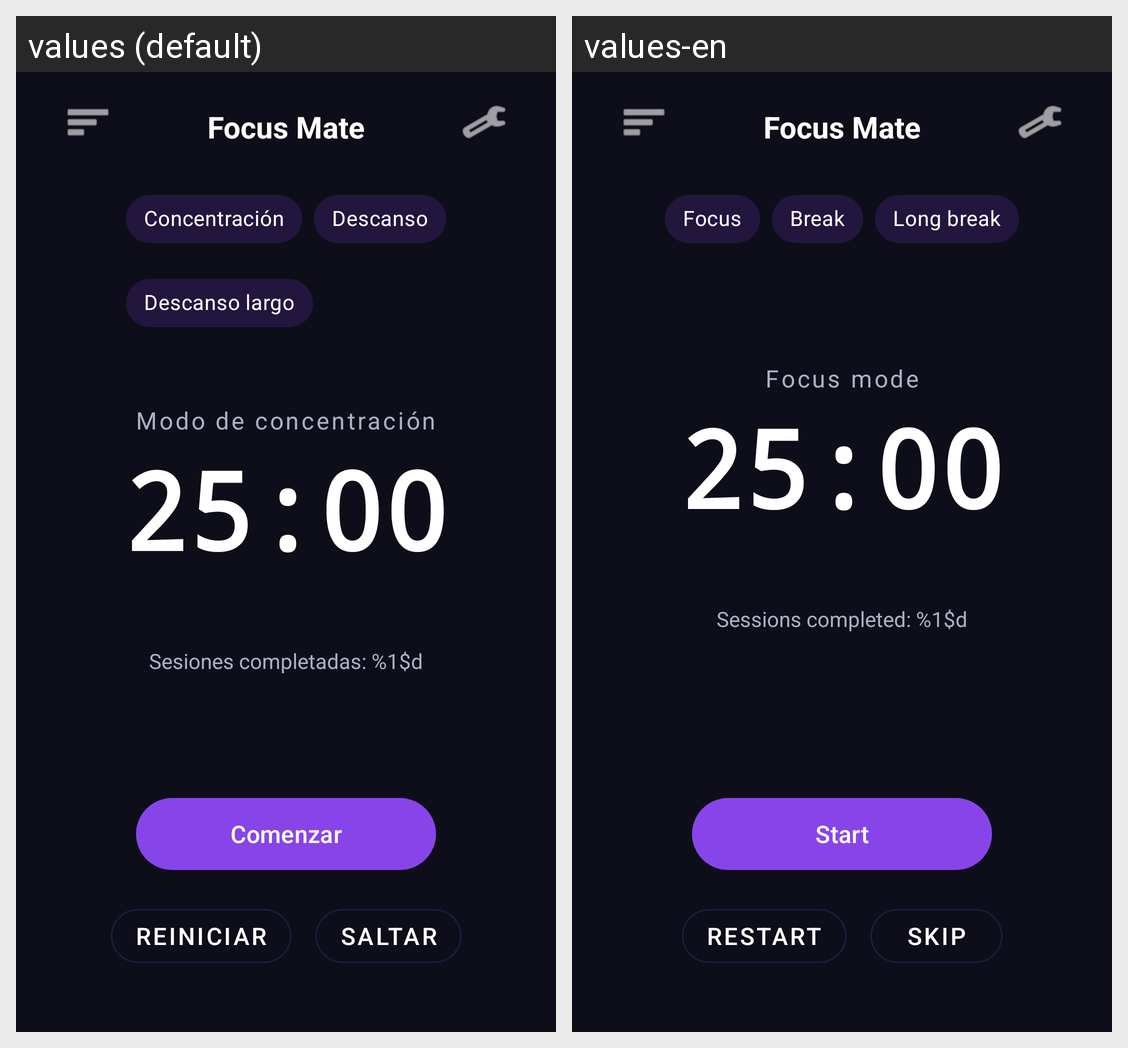

Strings drawn on this Android screen and how each of the app's shown locales translates them:
Android screen res/layout/activity_main.xml rendered under 2 locales, left to right: values (default), values-en. Device: Nexus 5 (rendered at 1080×1920; each locale shown at half size, 540×960, under a caption strip naming it); theme Theme.MyApplication.
Strings drawn on this screen, with the default value and each locale's value (text and hints the layout hard-codes, and strings that could not be matched under every locale, appear in the picture but are not listed):

app_name
  values: Focus Mate
  values-en: Focus Mate

chip_focus
  values: Concentración
  values-en: Focus

chip_break
  values: Descanso
  values-en: Break

chip_rest
  values: Descanso largo
  values-en: Long break

label_focus_mode
  values: Modo de concentración
  values-en: Focus mode

time
  values: 25:00
  values-en: 25:00

label_sessions
  values: Sesiones completadas: %1$d
  values-en: Sessions completed: %1$d

btn_start
  values: Comenzar
  values-en: Start

restart
  values: Reiniciar
  values-en: Restart

skip
  values: Saltar
  values-en: Skip
